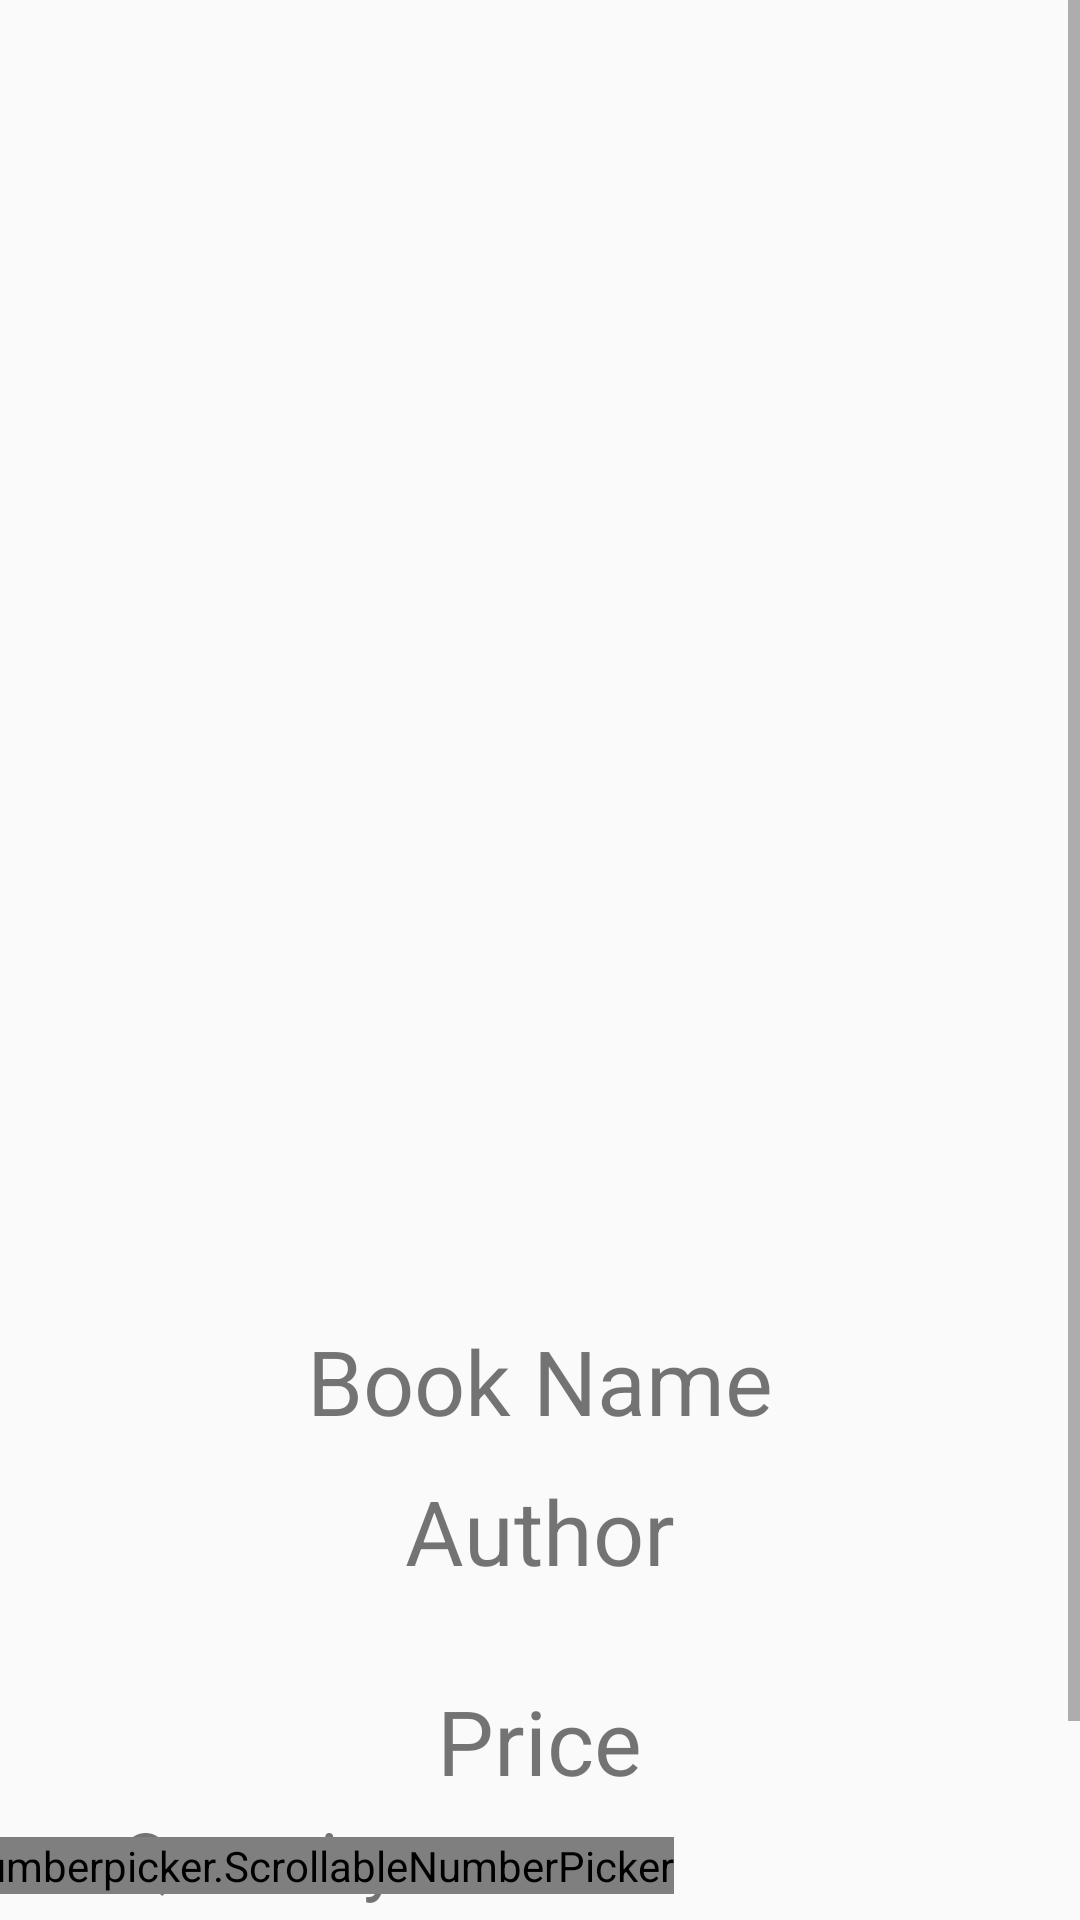

The Android layout XML behind this screen, and the referenced resources:
<!-- AndroidManifest.xml: application theme AppTheme -->
<!-- res/layout/activity_bookdescription.xml -->
<?xml version="1.0" encoding="utf-8"?>
<RelativeLayout xmlns:android="http://schemas.android.com/apk/res/android"
    xmlns:app="http://schemas.android.com/apk/res-auto"
    xmlns:tools="http://schemas.android.com/tools"
    android:layout_width="match_parent"
    android:layout_height="match_parent"
    xmlns:numberpicker="http://schemas.android.com/apk/res-auto"
    tools:context=".bookdescription">

    <ScrollView
        android:layout_width="match_parent"
        android:layout_height="wrap_content">

        <RelativeLayout
            android:layout_width="match_parent"
            android:layout_height="match_parent">


            <ImageView
                android:id="@+id/book_desc_img"
                android:layout_width="300dp"
                android:layout_height="350dp"
                android:layout_centerHorizontal="true"
                android:layout_marginTop="60dp"
                android:src="@drawable/random" />

            <TextView
                android:id="@+id/book_desc_name"
                android:layout_width="wrap_content"
                android:layout_height="wrap_content"
                android:layout_below="@+id/book_desc_img"
                android:layout_centerHorizontal="true"
                android:layout_marginTop="30dp"
                android:text="Book Name"
                android:textSize="30dp" />

            <TextView
                android:id="@+id/book_desc_author"
                android:layout_width="wrap_content"
                android:layout_height="wrap_content"
                android:layout_below="@+id/book_desc_img"
                android:layout_centerHorizontal="true"
                android:layout_marginTop="80dp"
                android:text="Author"
                android:textSize="30dp" />


            <TextView
                android:id="@+id/book_desc_Price"
                android:layout_width="wrap_content"
                android:layout_height="wrap_content"
                android:layout_below="@+id/book_desc_img"
                android:layout_centerHorizontal="true"
                android:layout_marginTop="150dp"
                android:text="Price"
                android:textSize="30dp" />

            <TextView
                android:id="@+id/book_desc_quant"
                android:layout_width="wrap_content"
                android:layout_height="wrap_content"
                android:layout_below="@+id/book_desc_Price"
                android:layout_marginLeft="40dp"
                android:layout_marginTop="2dp"
                android:text="Quantity :"
                android:textSize="25sp" />


            <com.michaelmuenzer.android.scrollablennumberpicker.ScrollableNumberPicker
                android:id="@+id/number_picker_horizontal"
                android:layout_width="wrap_content"
                android:layout_height="wrap_content"
                android:layout_below="@+id/book_desc_Price"
                android:layout_alignRight="@id/book_desc_quant"
                android:layout_marginLeft="300dp"
                android:layout_marginTop="12dp"
                android:layout_marginRight="-80dp"
                android:layout_marginBottom="10dp"
                android:background="@drawable/number_picker_bg_color"
                app:snp_buttonIconLeft="@drawable/ic_dec"
                app:snp_buttonIconRight="@drawable/ic_inc"
                app:snp_maxValue="5"
                app:snp_minValue="1"
                app:snp_orientation="horizontal"
                app:snp_stepSize="1"
                app:snp_updateInterval="100"
                app:snp_value="1"
                app:snp_valueMarginEnd="8dp"
                app:snp_valueMarginStart="8dp" />


            <Button
                android:id="@+id/add_to_cart"
                android:layout_width="wrap_content"
                android:layout_height="wrap_content"
                android:layout_below="@+id/book_desc_quant"
                android:layout_centerHorizontal="true"
                android:layout_marginTop="30dp"
                android:text="Add to cart" />


        </RelativeLayout>

    </ScrollView>

    <LinearLayout
        android:layout_width="match_parent"
        android:layout_height="match_parent"
        >



    </LinearLayout>

</RelativeLayout>
<!-- resources referenced by this layout -->
<resources>
  <style name="AppTheme" parent="Theme.AppCompat.Light.NoActionBar">
          
          <item name="colorPrimary">@color/colorPrimary</item>
          <item name="colorPrimaryDark">@color/colorPrimaryDark</item>
          <item name="colorAccent">@color/colorAccent</item>
      </style>
  
      //Button Styles
  <!-- not gathered from this repository: default colours our renderer supplied (Android Studio template values) -->
  <color name="colorPrimary">#FF6200EE</color>
  <color name="colorPrimaryDark">#FF3700B3</color>
  <color name="colorAccent">#FF03DAC5</color>
</resources>
